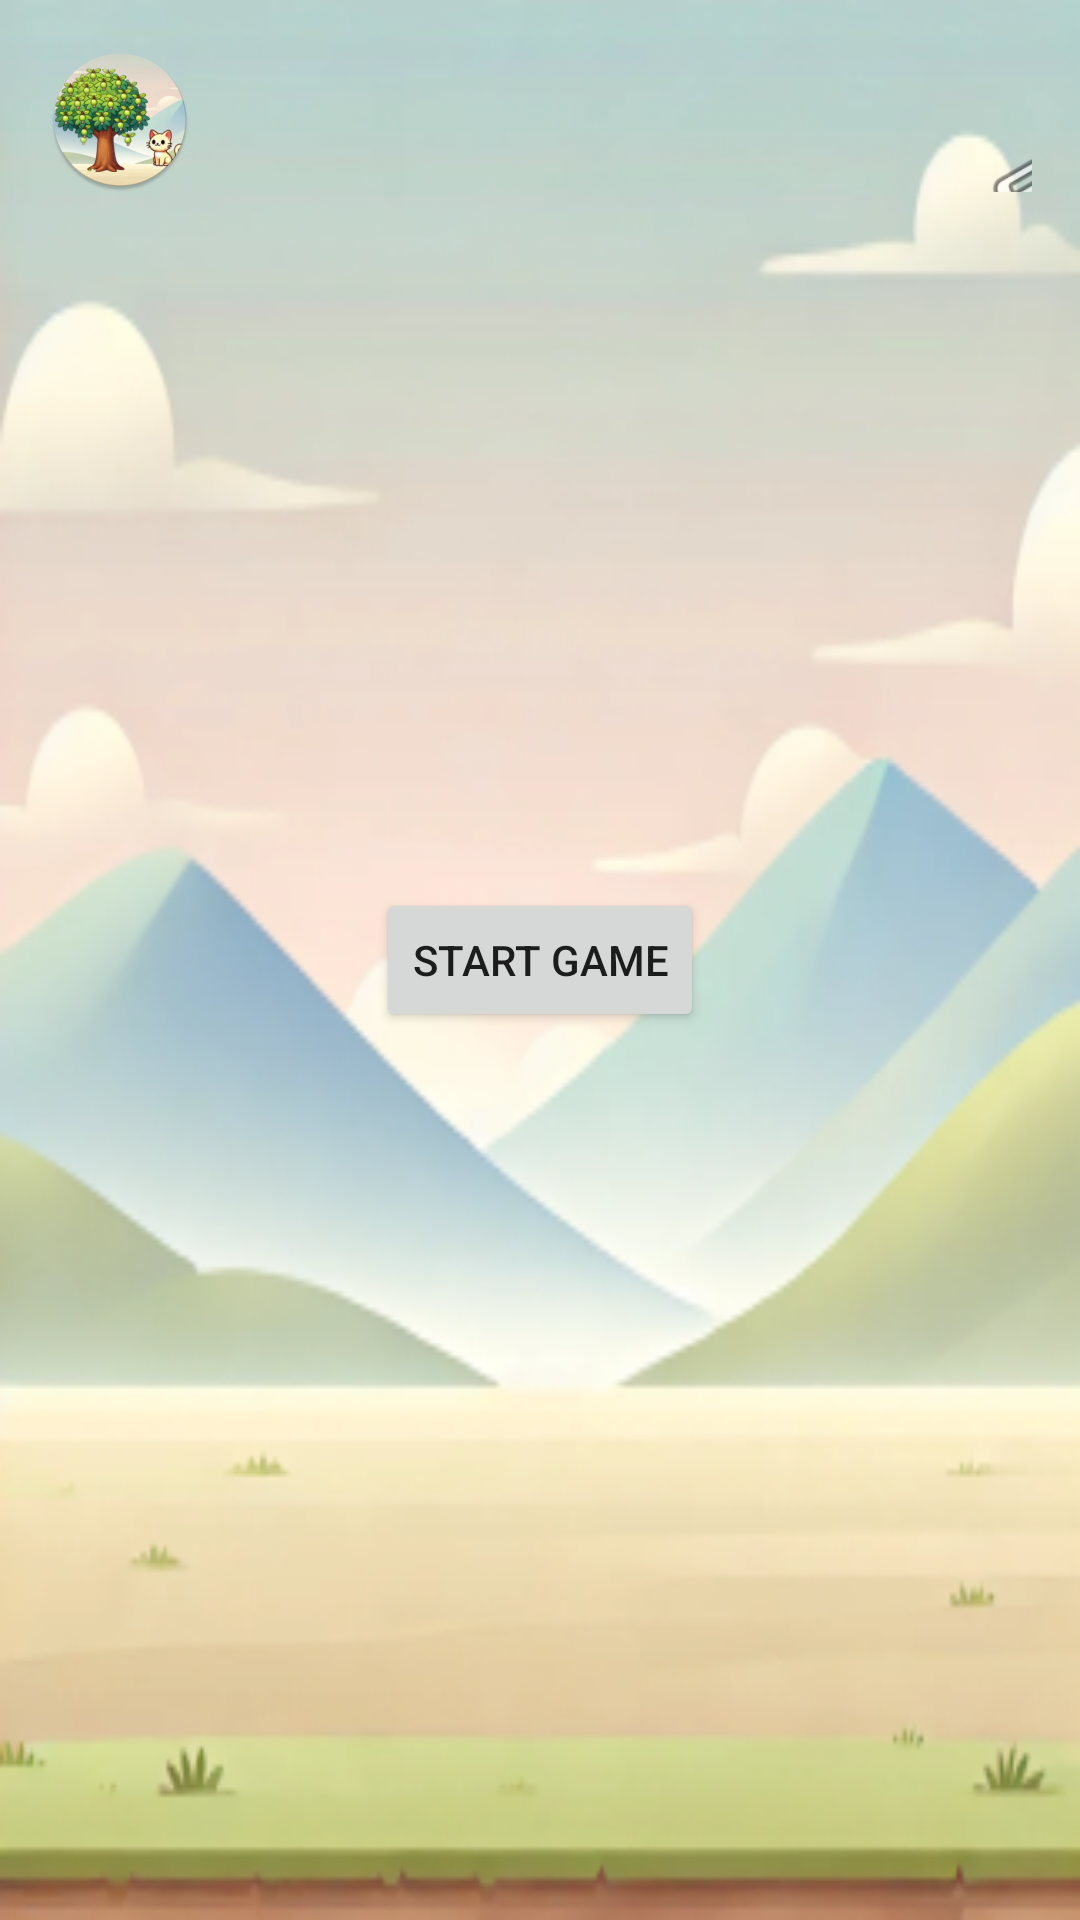

Layout XML and referenced resources for this Android screen:
<!-- AndroidManifest.xml: application theme Theme.AppCompat.Light.NoActionBar -->
<!-- res/layout/activity_home.xml -->
<?xml version="1.0" encoding="utf-8"?>
<RelativeLayout xmlns:android="http://schemas.android.com/apk/res/android"
    android:layout_width="match_parent"
    android:layout_height="match_parent"
    android:background="@mipmap/ic_launcher_background">

    <LinearLayout
        android:layout_width="match_parent"
        android:layout_height="wrap_content"
        android:orientation="horizontal"
        android:padding="16dp">

        <ImageView
            android:id="@+id/appLogo"
            android:layout_width="wrap_content"
            android:layout_height="wrap_content"
            android:contentDescription="App Logo"
            android:src="@mipmap/ic_launcher_round" />

        <ImageView
            android:id="@+id/settingsIcon"
            android:layout_width="42dp"
            android:layout_height="42dp"
            android:layout_gravity="end"
            android:contentDescription="Settings Icon"
            android:src="@android:drawable/ic_menu_manage"
            android:translationX="265dp"
            android:translationY="18dp" />

    </LinearLayout>


    
    <Button
        android:id="@+id/startGameButton"
        android:layout_width="wrap_content"
        android:layout_height="wrap_content"
        android:layout_centerInParent="true"
        android:text="Start Game" />
</RelativeLayout>
<!-- resources referenced by this layout -->
<resources>
  <!-- mipmap ic_launcher_background: webp bitmap (mipmap-hdpi, 19342 bytes) -->
  <!-- mipmap ic_launcher_round: webp bitmap (mipmap-hdpi, 9056 bytes) -->
</resources>
